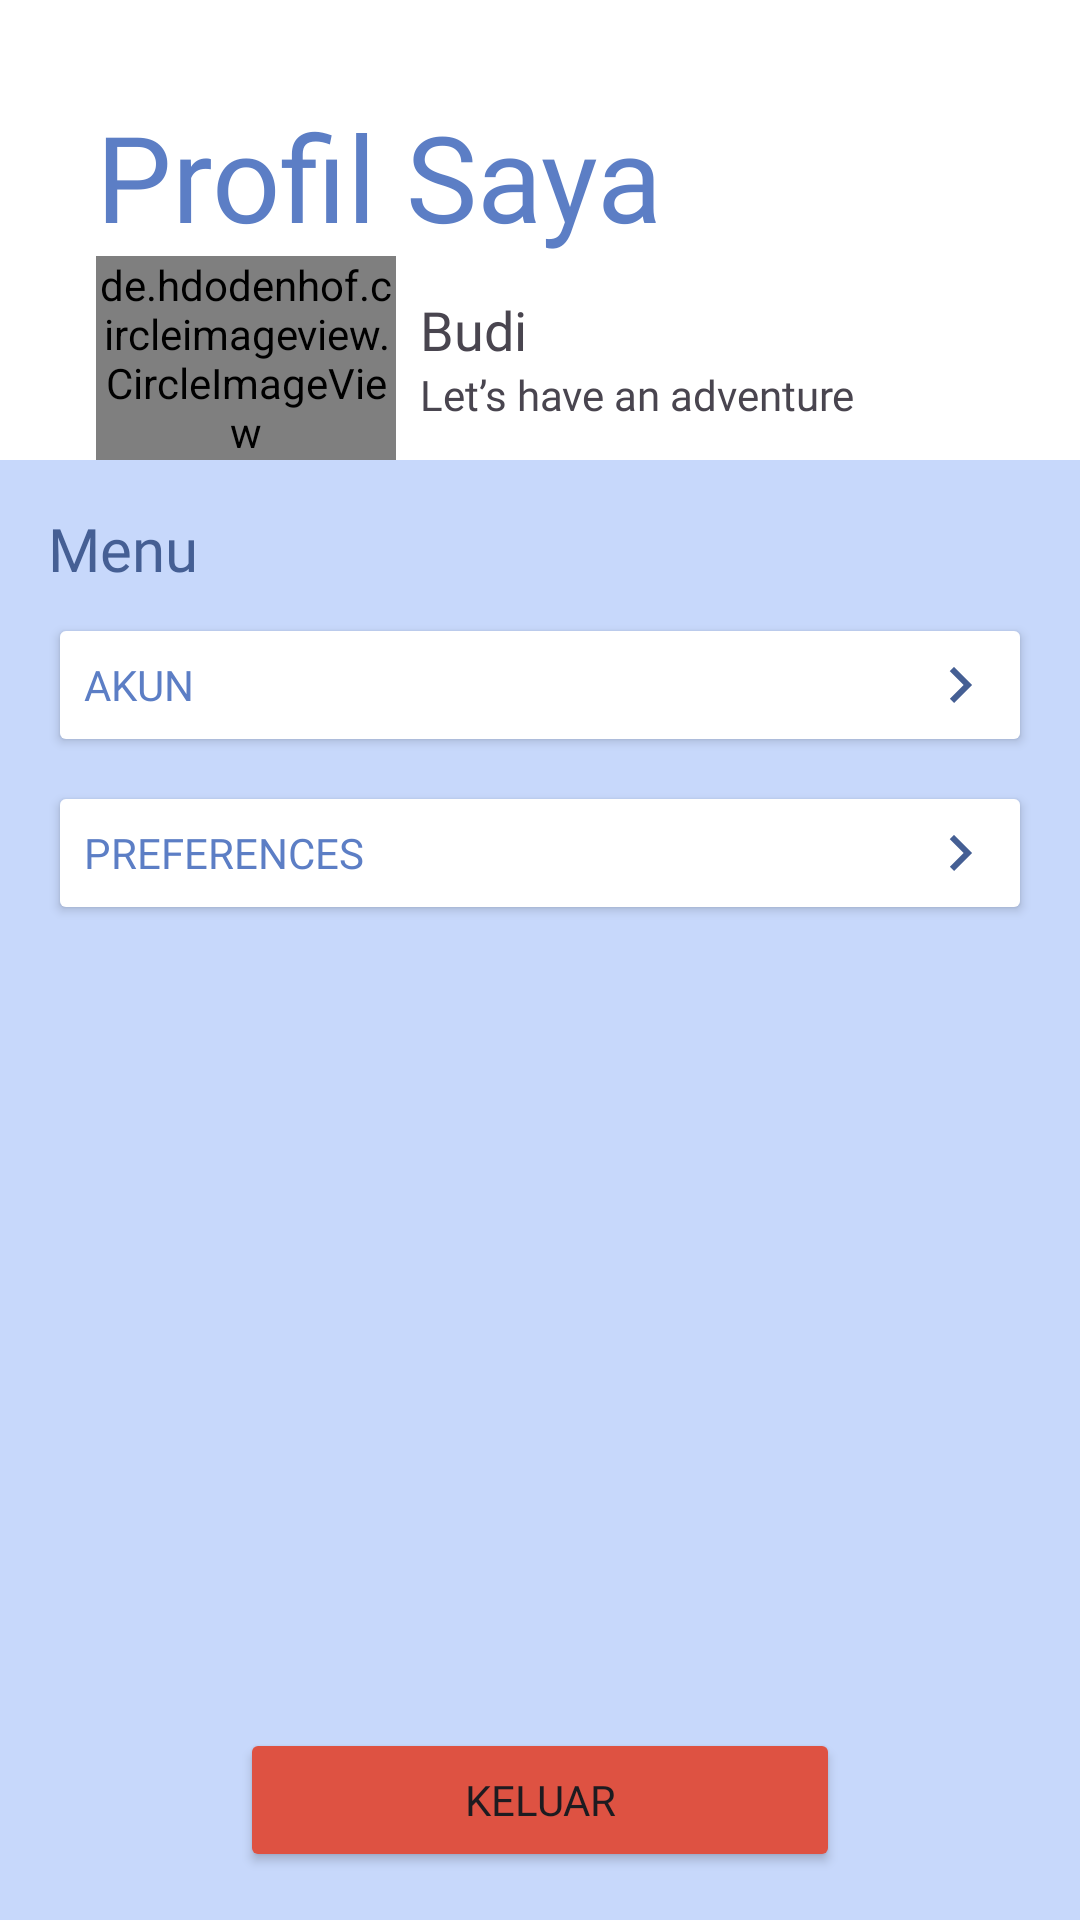

Produce the Android XML layout that renders to this screen, including the resource entries it uses.
<!-- AndroidManifest.xml: application theme Theme.LitFinder -->
<!-- res/layout/activity_profile.xml -->
<?xml version="1.0" encoding="utf-8"?>
<androidx.constraintlayout.widget.ConstraintLayout xmlns:android="http://schemas.android.com/apk/res/android"
    xmlns:app="http://schemas.android.com/apk/res-auto"
    xmlns:tools="http://schemas.android.com/tools"
    android:layout_width="match_parent"
    android:layout_height="match_parent">


    <TextView
        android:id="@+id/tv_header"
        android:layout_width="match_parent"
        android:layout_height="wrap_content"
        android:layout_marginStart="32dp"
        android:layout_marginTop="32dp"
        android:layout_marginEnd="32dp"
        android:fontFamily="@font/poppins_bold"
        android:text="Profil Saya"
        android:textColor="@color/primary70"
        android:textSize="40sp"
        app:layout_constraintEnd_toEndOf="parent"
        app:layout_constraintStart_toStartOf="parent"
        app:layout_constraintTop_toTopOf="parent" />

    <de.hdodenhof.circleimageview.CircleImageView
        android:id="@+id/ivPhoto"
        android:layout_width="100dp"
        android:layout_height="wrap_content"
        android:layout_marginStart="32dp"
        app:layout_constraintStart_toStartOf="parent"
        app:layout_constraintTop_toBottomOf="@+id/tv_header"
        tools:ignore="MissingConstraints"
        tools:src="@tools:sample/avatars" />

    <androidx.constraintlayout.widget.ConstraintLayout
        android:layout_width="0dp"
        android:layout_height="wrap_content"
        app:layout_constraintBottom_toBottomOf="@+id/ivPhoto"
        app:layout_constraintEnd_toEndOf="parent"
        app:layout_constraintStart_toEndOf="@+id/ivPhoto"
        app:layout_constraintTop_toTopOf="@+id/ivPhoto"
        android:padding="8dp">

        <TextView
            android:id="@+id/tv_username"
            android:layout_width="wrap_content"
            android:layout_height="wrap_content"
            android:fontFamily="@font/poppins_bold"
            android:text="Budi"
            android:textSize="18sp"
            app:layout_constraintStart_toStartOf="parent"
            app:layout_constraintTop_toTopOf="parent" />

        <TextView
            android:id="@+id/tv_bio"
            android:layout_width="wrap_content"
            android:layout_height="wrap_content"
            android:fontFamily="@font/poppins_medium"
            android:text="Let’s have an adventure"
            app:layout_constraintStart_toStartOf="parent"
            app:layout_constraintTop_toBottomOf="@+id/tv_username" />

    </androidx.constraintlayout.widget.ConstraintLayout>

    <androidx.constraintlayout.widget.ConstraintLayout
        android:id="@+id/outerConstraintLayout"
        android:layout_width="match_parent"
        android:layout_height="0dp"
        app:layout_constraintBottom_toBottomOf="parent"
        app:layout_constraintEnd_toEndOf="parent"
        app:layout_constraintStart_toStartOf="parent"
        app:layout_constraintTop_toBottomOf="@+id/ivPhoto"
        android:padding="16dp"
        android:background="@color/primary30">

        <TextView
            android:id="@+id/tv_menu"
            android:layout_width="wrap_content"
            android:layout_height="wrap_content"
            android:fontFamily="@font/poppins_bold"
            android:text="Menu"
            android:textColor="@color/primary80"
            android:textSize="20sp"
            app:layout_constraintStart_toStartOf="parent"
            app:layout_constraintTop_toTopOf="parent" />

        <Button
            android:id="@+id/btn_akun"
            android:layout_width="match_parent"
            android:layout_height="wrap_content"
            android:layout_marginTop="8dp"
            android:backgroundTint="@color/white"
            android:drawableRight="@drawable/ic_baseline_keyboard_arrow_right_24"
            android:fontFamily="@font/poppins_bold"
            android:gravity="start|center_vertical"
            android:text="Akun"
            android:textColor="@color/primary70"
            app:layout_constraintEnd_toEndOf="parent"
            app:layout_constraintStart_toStartOf="parent"
            app:layout_constraintTop_toBottomOf="@+id/tv_menu" />

        <Button
            android:id="@+id/btn_preferences"
            android:layout_width="match_parent"
            android:layout_height="wrap_content"
            android:layout_marginTop="8dp"
            android:backgroundTint="@color/white"
            android:drawableRight="@drawable/ic_baseline_keyboard_arrow_right_24"
            android:fontFamily="@font/poppins_bold"
            android:gravity="start|center_vertical"
            android:text="Preferences"
            android:textColor="@color/primary70"
            app:layout_constraintTop_toBottomOf="@+id/btn_akun"
            tools:layout_editor_absoluteX="16dp" />

        <Button
            android:id="@+id/btn_keluar"
            android:layout_width="200dp"
            android:layout_height="wrap_content"
            android:layout_gravity="center_horizontal|bottom"
            android:backgroundTint="@color/danger"
            android:fontFamily="@font/poppins_bold"
            android:text="Keluar"
            app:layout_constraintBottom_toBottomOf="parent"
            app:layout_constraintEnd_toEndOf="parent"
            app:layout_constraintStart_toStartOf="parent" />

    </androidx.constraintlayout.widget.ConstraintLayout>

</androidx.constraintlayout.widget.ConstraintLayout>
<!-- resources referenced by this layout -->
<resources>
  <color name="danger">#DE5242</color>
  <color name="primary30">#C7D8FB</color>
  <color name="primary70">#5C7EC5</color>
  <color name="primary80">#455F94</color>
  <color name="white">#FFFFFFFF</color>
  <!-- drawable ic_baseline_keyboard_arrow_right_24 (drawable) -->
  <vector xmlns:android="http://schemas.android.com/apk/res/android" android:autoMirrored="true" android:height="24dp" android:tint="#455F94" android:viewportHeight="24" android:viewportWidth="24" android:width="24dp">
        
      <path android:fillColor="@android:color/white" android:pathData="M8.59,16.59L13.17,12 8.59,7.41 10,6l6,6 -6,6 -1.41,-1.41z"/>
      
  </vector>
  <style name="Theme.LitFinder" parent="Base.Theme.LitFinder" />
  <style name="Base.Theme.LitFinder" parent="Theme.Material3.DayNight.NoActionBar">
          
          <item name="colorPrimary">@color/colorPrimary</item>
          <item name="colorPrimaryVariant">@color/primary80</item>
          <item name="colorOnPrimary">@color/white</item>
          
          <item name="colorSecondary">@color/colorSecondary</item>
          <item name="colorSecondaryVariant">@color/primary90</item>
          <item name="colorOnSecondary">@color/white</item>
          
          <item name="colorError">@color/danger</item>
          <item name="colorOnError">@color/white</item>
          
          <item name="android:colorBackground">@color/white</item>
          <item name="colorOnBackground">@color/black</item>
          
          <item name="colorSurface">@color/white</item>
          <item name="colorOnSurface">@color/black</item>
      </style>
  <color name="colorPrimary">#739EF6</color>
  <color name="colorSecondary">#2E3F62</color>
  <color name="primary90">#2E3F62</color>
  <color name="black">#FF000000</color>
</resources>
